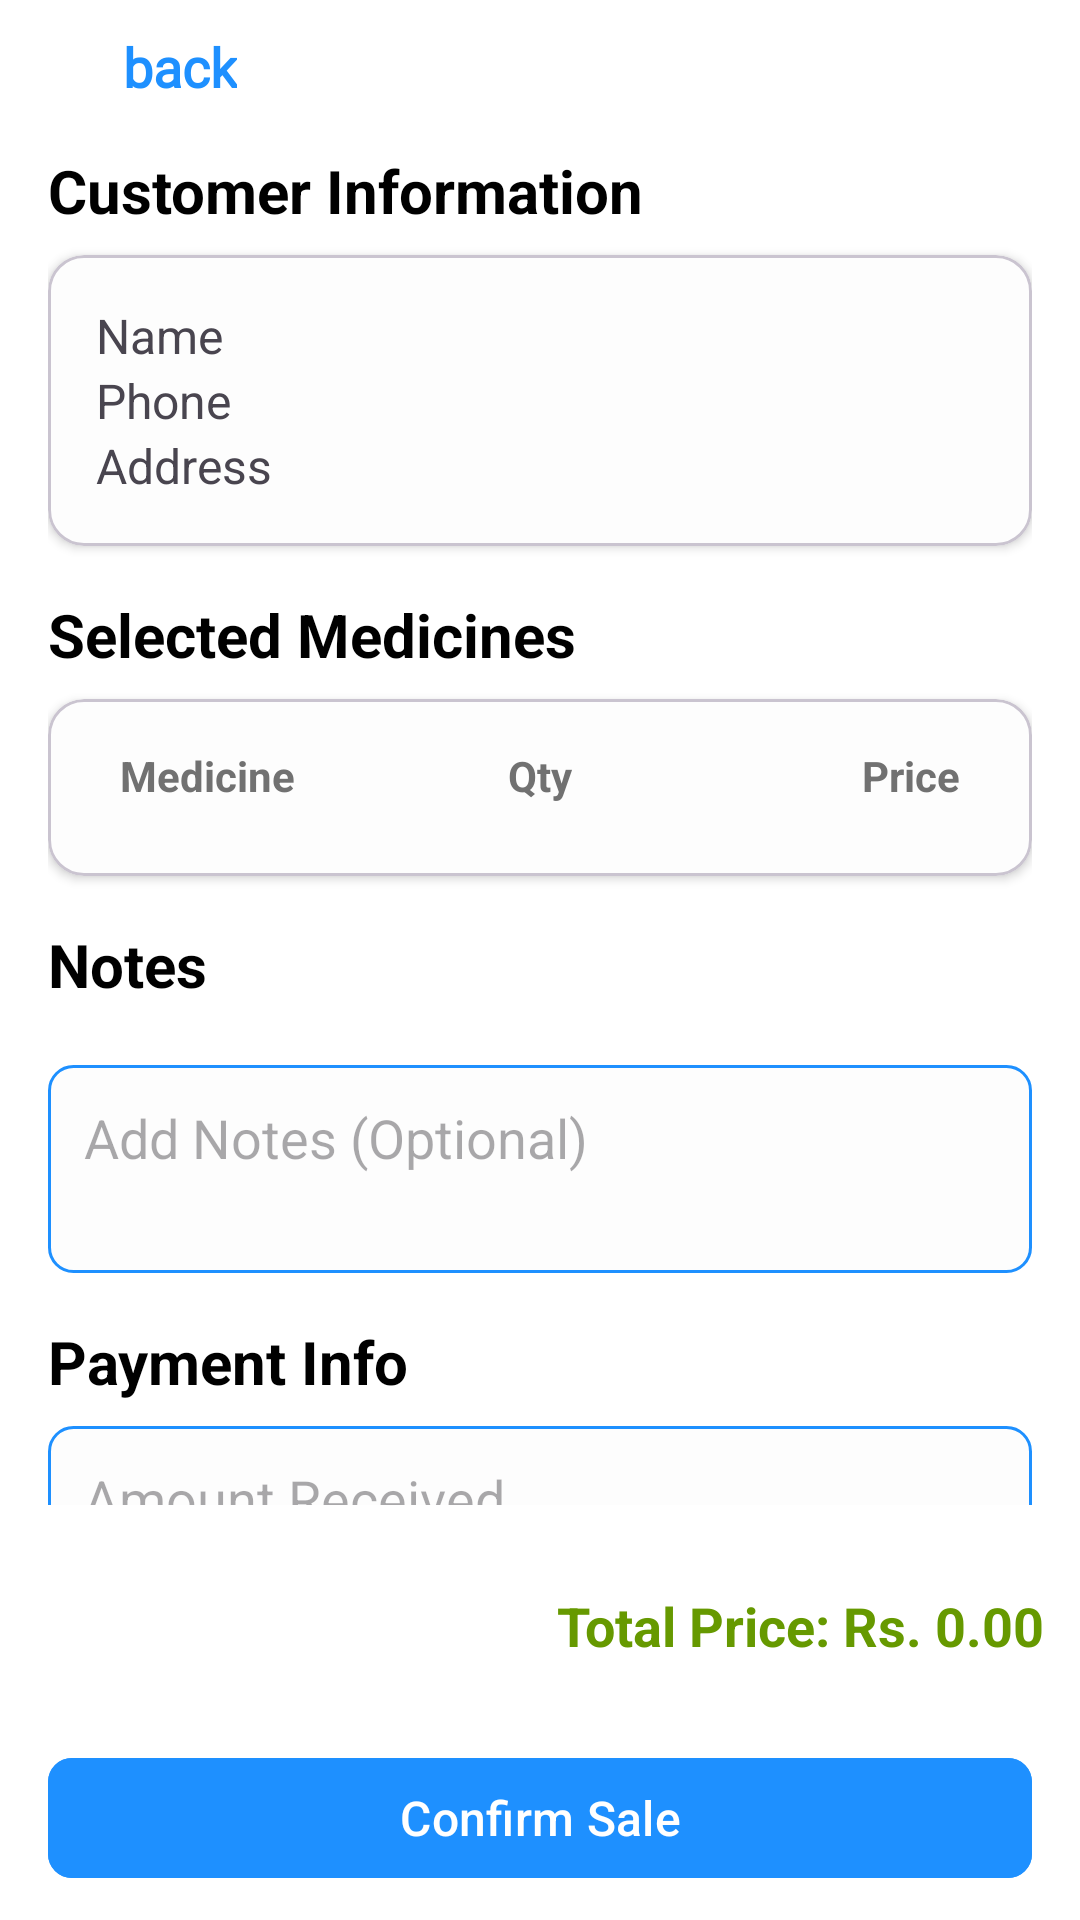

Android layout source for this screen:
<!-- AndroidManifest.xml: application theme Theme.AlShafiMedLedger -->
<!-- res/layout/fragment_confirmation.xml -->
<?xml version="1.0" encoding="utf-8"?>
<androidx.constraintlayout.widget.ConstraintLayout
    xmlns:android="http://schemas.android.com/apk/res/android"
    xmlns:app="http://schemas.android.com/apk/res-auto"
    xmlns:tools="http://schemas.android.com/tools"
    android:layout_width="match_parent"
    android:layout_height="match_parent"
    tools:context=".ui.fragments.ConfirmationFragment">

    <include
        android:id="@+id/toolbar"
        layout="@layout/toolbar"
        app:layout_constraintTop_toTopOf="parent"
        app:layout_constraintStart_toStartOf="parent"
        app:layout_constraintEnd_toEndOf="parent" />

    <androidx.core.widget.NestedScrollView
        android:id="@+id/scrollView"
        android:layout_width="0dp"
        android:layout_height="0dp"
        android:padding="16dp"
        app:layout_constraintTop_toBottomOf="@id/toolbar"
        app:layout_constraintBottom_toTopOf="@id/tvTotalPrice"
        app:layout_constraintStart_toStartOf="parent"
        app:layout_constraintEnd_toEndOf="parent">

        <LinearLayout
            android:layout_width="match_parent"
            android:layout_height="wrap_content"
            android:orientation="vertical">

            
            <TextView
                android:layout_width="match_parent"
                android:layout_height="wrap_content"
                android:text="Customer Information"
                android:textSize="20sp"
                android:textStyle="bold"
                android:textColor="@color/black"
                android:layout_marginBottom="8dp" />

            <com.google.android.material.card.MaterialCardView
                android:layout_width="match_parent"
                android:layout_height="wrap_content"
                app:cardCornerRadius="12dp"
                app:cardElevation="2dp"
                app:cardBackgroundColor="@color/cardBackgroundColor"
                android:layout_marginBottom="16dp">

                <LinearLayout
                    android:layout_width="match_parent"
                    android:layout_height="wrap_content"
                    android:padding="16dp"
                    android:orientation="vertical">

                    <TextView
                        android:layout_width="match_parent"
                        android:layout_height="wrap_content"
                        android:id="@+id/tvCustomerName"
                        android:text="Name"
                        android:textSize="16sp" />

                    <TextView
                        android:layout_width="match_parent"
                        android:layout_height="wrap_content"
                        android:id="@+id/tvCustomerPhone"
                        android:text="Phone"
                        android:textSize="16sp" />

                    <TextView
                        android:layout_width="match_parent"
                        android:layout_height="wrap_content"
                        android:id="@+id/tvCustomerAddress"
                        android:text="Address"
                        android:textSize="16sp" />
                </LinearLayout>
            </com.google.android.material.card.MaterialCardView>

            
            <TextView
                android:layout_width="match_parent"
                android:layout_height="wrap_content"
                android:text="Selected Medicines"
                android:textSize="20sp"
                android:textStyle="bold"
                android:textColor="@color/black"
                android:layout_marginBottom="8dp" />

            <com.google.android.material.card.MaterialCardView
                android:layout_width="match_parent"
                android:layout_height="wrap_content"
                app:cardCornerRadius="12dp"
                app:cardElevation="2dp"
                app:cardBackgroundColor="@color/cardBackgroundColor"
                android:layout_marginBottom="16dp">

                <LinearLayout
                    android:layout_width="match_parent"
                    android:layout_height="wrap_content"
                    android:orientation="vertical"
                    android:padding="16dp">

                    <LinearLayout
                        android:layout_width="match_parent"
                        android:layout_height="wrap_content"
                        android:orientation="horizontal"
                        android:paddingBottom="8dp"
                        android:paddingHorizontal="8dp">

                        <TextView
                            android:layout_width="0dp"
                            android:layout_height="wrap_content"
                            android:layout_weight="1"
                            android:text="Medicine"
                            android:textStyle="bold"
                            android:textColor="@color/gray"
                            android:textSize="14sp" />

                        <TextView
                            android:layout_width="0dp"
                            android:layout_height="wrap_content"
                            android:layout_weight="1"
                            android:gravity="center"
                            android:text="Qty"
                            android:textStyle="bold"
                            android:textColor="@color/gray"
                            android:textSize="14sp" />

                        <TextView
                            android:layout_width="0dp"
                            android:layout_height="wrap_content"
                            android:layout_weight="1"
                            android:gravity="end"
                            android:text="Price"
                            android:textStyle="bold"
                            android:textColor="@color/gray"
                            android:textSize="14sp" />
                    </LinearLayout>


                    <androidx.recyclerview.widget.RecyclerView
                        android:id="@+id/rvMedicines"
                        android:layout_width="match_parent"
                        android:layout_height="wrap_content"
                        tools:listitem="@layout/confirmation_child_layout"
                        android:nestedScrollingEnabled="false" />
                </LinearLayout>
            </com.google.android.material.card.MaterialCardView>

            
            <TextView
                android:layout_width="match_parent"
                android:layout_height="wrap_content"
                android:text="Notes"
                android:textSize="20sp"
                android:textStyle="bold"
                android:textColor="@color/black"
                android:layout_marginBottom="8dp" />

            <EditText
                android:id="@+id/etGlobalNote"
                android:layout_width="match_parent"
                android:layout_height="wrap_content"
                android:hint="Add Notes (Optional)"
                android:minLines="2"
                android:gravity="top|start"
                android:layout_marginTop="12dp"
                android:background="@drawable/edit_text_background"
                android:padding="12dp"
                android:layout_marginBottom="16dp"/>


            
            <TextView
                android:layout_width="match_parent"
                android:layout_height="wrap_content"
                android:text="Payment Info"
                android:textSize="20sp"
                android:textStyle="bold"
                android:textColor="@color/black"
                android:layout_marginBottom="8dp" />

            
            <EditText
                android:id="@+id/etPaymentReceived"
                android:layout_width="match_parent"
                android:layout_height="wrap_content"
                android:inputType="numberDecimal"
                android:hint="Amount Received"
                android:background="@drawable/edit_text_background"
                android:padding="12dp"
                android:layout_marginBottom="16dp" />

            
            <AutoCompleteTextView
                android:id="@+id/actvPaymentStatus"
                android:layout_width="match_parent"
                android:layout_height="wrap_content"
                android:hint="Select Payment Status"
                android:background="@drawable/blue_outline"
                android:drawableEnd="@drawable/arrow_down_grey"
                android:dropDownHeight="200dp"
                android:textColor="@color/black"
                android:padding="12dp"
                android:layout_marginBottom="24dp" />

        </LinearLayout>
    </androidx.core.widget.NestedScrollView>

    
    <TextView
        android:id="@+id/tvTotalPrice"
        android:layout_width="match_parent"
        android:layout_height="wrap_content"
        android:text="Total Price: Rs. 0.00"
        android:textSize="18sp"
        android:textStyle="bold"
        android:textColor="@android:color/holo_green_dark"
        android:gravity="end"
        android:padding="12dp"
        android:layout_marginBottom="16dp"
        app:layout_constraintBottom_toTopOf="@id/btnConfirm"
        app:layout_constraintStart_toStartOf="parent"
        app:layout_constraintEnd_toEndOf="parent"/>

    
    <com.google.android.material.button.MaterialButton
        android:id="@+id/btnConfirm"
        android:layout_width="match_parent"
        android:layout_height="wrap_content"
        android:text="Confirm Sale"
        android:textSize="16sp"
        android:textAllCaps="false"
        android:layout_marginHorizontal="16dp"
        android:backgroundTint="@color/colorPrimary"
        app:cornerRadius="8dp"
        app:layout_constraintBottom_toBottomOf="parent"
        app:layout_constraintStart_toStartOf="parent"
        app:layout_constraintEnd_toEndOf="parent"
        android:layout_marginBottom="10dp"/>

    
    <FrameLayout
        android:id="@+id/loadingOverlay"
        android:layout_width="0dp"
        android:layout_height="0dp"
        android:visibility="gone"
        android:background="#80000000"
        app:layout_constraintTop_toTopOf="parent"
        app:layout_constraintBottom_toBottomOf="parent"
        app:layout_constraintStart_toStartOf="parent"
        app:layout_constraintEnd_toEndOf="parent">

        <ProgressBar
            android:id="@+id/progressBar"
            android:layout_width="wrap_content"
            android:layout_height="wrap_content"
            android:layout_gravity="center" />
    </FrameLayout>

</androidx.constraintlayout.widget.ConstraintLayout>
<!-- res/layout/toolbar.xml (included above) -->
<?xml version="1.0" encoding="utf-8"?>
<androidx.constraintlayout.widget.ConstraintLayout xmlns:android="http://schemas.android.com/apk/res/android"
    android:layout_width="match_parent"
    android:layout_height="wrap_content"
    xmlns:app="http://schemas.android.com/apk/res-auto">

    <ImageView
        android:id="@+id/back_IV"
        android:layout_width="0dp"
        android:layout_height="wrap_content"
        android:padding="@dimen/_12sdp"
        android:layout_marginTop="10dp"
        android:layout_marginHorizontal="@dimen/_12sdp"
        android:src="@drawable/back_arrow_icon"
        app:layout_constraintStart_toStartOf="parent"
        app:layout_constraintTop_toTopOf="parent"
        app:layout_constraintBottom_toBottomOf="parent"
        app:tint="@color/colorPrimary" />

    <TextView
        android:id="@+id/back_title_TV"
        android:layout_width="wrap_content"
        android:layout_height="0dp"
        android:fontFamily="@font/open_sans_semibold"
        android:gravity="center"
        android:textStyle="bold"
        android:layout_marginEnd="25dp"
        android:text="back"
        android:textColor="@color/colorPrimary"
        android:textSize="18sp"
        app:layout_constraintBottom_toBottomOf="@+id/back_IV"
        android:layout_marginStart="5dp"
        app:layout_constraintStart_toEndOf="@id/back_IV"
        app:layout_constraintTop_toTopOf="@id/back_IV" />

    <ImageView
        android:id="@+id/deleteIV"
        android:layout_width="0dp"
        android:layout_height="wrap_content"
        android:paddingHorizontal="@dimen/_12sdp"
        android:visibility="gone"
        android:src="@drawable/ic_trash"
        android:layout_marginHorizontal="@dimen/_12sdp"
        android:layout_marginTop="@dimen/_12sdp"
        app:layout_constraintEnd_toEndOf="parent"
        app:layout_constraintTop_toTopOf="parent"
        app:layout_constraintBottom_toBottomOf="parent" />

</androidx.constraintlayout.widget.ConstraintLayout>
<!-- res/layout/confirmation_child_layout.xml (included above) -->
<LinearLayout xmlns:android="http://schemas.android.com/apk/res/android"
    android:layout_width="match_parent"
    android:layout_height="wrap_content"
    android:orientation="horizontal"
    android:paddingVertical="8dp"
    android:paddingHorizontal="8dp">

    <TextView
        android:id="@+id/tvMedicineName"
        android:layout_width="0dp"
        android:layout_height="wrap_content"
        android:layout_weight="1"
        android:text="Paracetamol"
        android:textSize="15sp"
        android:textColor="@color/black"
        android:maxLines="1"
        android:ellipsize="end" />

    <TextView
        android:id="@+id/tvQuantity"
        android:layout_width="0dp"
        android:layout_height="wrap_content"
        android:layout_weight="1"
        android:gravity="center"
        android:text="x2"
        android:textSize="14sp" />

    <TextView
        android:id="@+id/tvPrice"
        android:layout_width="0dp"
        android:layout_height="wrap_content"
        android:layout_weight="1"
        android:gravity="end"
        android:text="Rs 100"
        android:textSize="14sp"
        android:textStyle="bold" />
</LinearLayout>
<!-- resources referenced by this layout -->
<resources>
  <color name="black">#000000</color>
  <color name="cardBackgroundColor">#FDFDFD</color>
  <color name="colorPrimary">#1E90FF</color>
  <color name="gray">#717171</color>
  <dimen name="_12sdp">12dp</dimen>
  <!-- drawable arrow_down_grey (drawable) -->
  <vector xmlns:android="http://schemas.android.com/apk/res/android"
      android:width="24dp"
      android:height="24dp"
      android:viewportWidth="24"
      android:viewportHeight="24">
      <path
          android:fillColor="@color/colorPrimaryVariant"
          android:pathData="M7,10l5,5 5,-5z"/>
  </vector>
  <!-- drawable blue_outline (drawable) -->
  <shape xmlns:android="http://schemas.android.com/apk/res/android">
      <stroke android:color="@color/gray" android:width="1dp"/>
      <corners android:radius="8dp"/>
  </shape>
  <!-- drawable edit_text_background (drawable) -->
  <shape xmlns:android="http://schemas.android.com/apk/res/android">
      <solid android:color="@color/cardBackgroundColor" /> 
      <corners android:radius="8dp" />
      <stroke android:width="1dp" android:color="@color/colorPrimary" /> 
  </shape>
  <!-- drawable ic_trash (drawable) -->
  <?xml version="1.0" encoding="utf-8"?>
  <vector xmlns:android="http://schemas.android.com/apk/res/android"
      android:width="24dp"
      android:height="24dp"
      android:viewportWidth="24"
      android:viewportHeight="24">
      <path
          android:fillColor="@color/colorError"
          android:pathData="M3,6L5,6L5,19C5,19.5523 5.44772,20 6,20L18,20C18.5523,20 19,19.5523 19,19L19,6L21,6L21,4L15,4L15,3C15,2.44772 14.5523,2 14,2H10C9.44772,2 9,2.44772 9,3L9,4L3,4L3,6ZM10,4L14,4L14,3H10L10,4Z" />
  </vector>
  <style name="Theme.AlShafiMedLedger" parent="Base.Theme.AlShafiMedLedger" />
  <color name="colorPrimaryVariant">#1565C0</color>
  <color name="colorError">#B00020</color>
  <style name="Base.Theme.AlShafiMedLedger" parent="Theme.Material3.DayNight.NoActionBar">
          <item name="dialogCornerRadius">@color/cardBackgroundColor</item>
          
          <item name="colorPrimary">@color/colorPrimary</item>
          <item name="colorPrimaryVariant">@color/colorPrimaryVariant</item>
          <item name="colorOnPrimary">@color/colorOnPrimary</item>
          
          <item name="colorSecondary">@color/colorSecondary</item>
          <item name="colorSecondaryVariant">@color/colorSecondaryVariant</item>
          <item name="colorOnSecondary">@color/colorOnSecondary</item>
          
          <item name="android:colorBackground">@color/backgroundColor</item>
          <item name="colorOnBackground">@color/colorOnBackground</item>
          
          <item name="colorSurface">@color/surfaceColor</item>
          <item name="colorOnSurface">@color/colorOnSurface</item>
          
          <item name="colorError">@color/colorError</item>
          <item name="colorOnError">@color/colorOnError</item>
          
          <item name="colorAccent">@color/colorAccent</item>
      </style>
  <color name="colorOnPrimary">#FFFFFF</color>
  <color name="colorSecondary">#F57C00</color>
  <color name="colorSecondaryVariant">#FF8C00</color>
  <color name="colorOnSecondary">#FFFFFF</color>
  <color name="backgroundColor">#FFFFFF</color>
  <color name="colorOnBackground">#333333</color>
  <color name="surfaceColor">#F5F5F5</color>
  <color name="colorOnSurface">#333333</color>
  <color name="colorOnError">#FFFFFF</color>
  <color name="colorAccent">#FFA500</color>
</resources>
